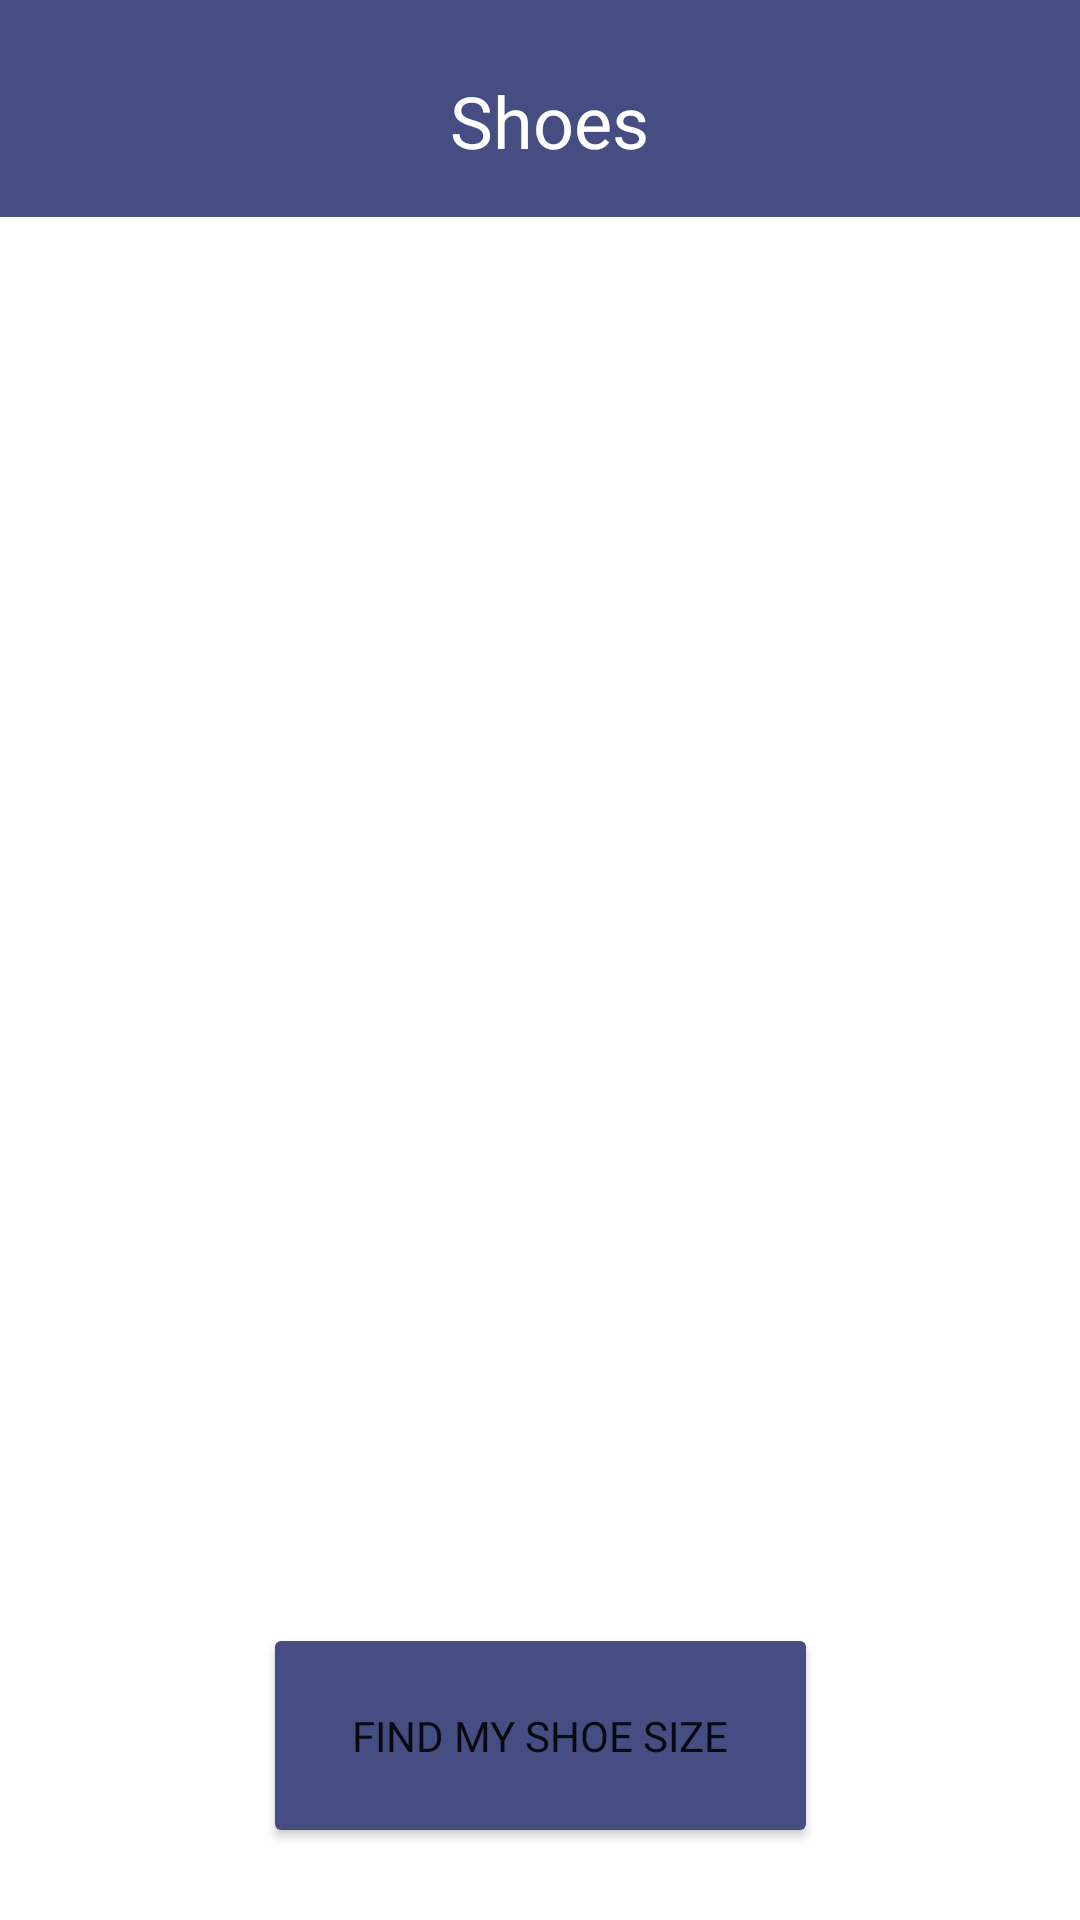

This screen was rendered from an Android layout file. Write that file and the resources it references.
<!-- AndroidManifest.xml: application theme Theme.FitKit -->
<!-- res/layout/activity_shoe.xml -->
<?xml version="1.0" encoding="utf-8"?>
<androidx.constraintlayout.widget.ConstraintLayout xmlns:android="http://schemas.android.com/apk/res/android"
    xmlns:app="http://schemas.android.com/apk/res-auto"
    xmlns:tools="http://schemas.android.com/tools"
    android:layout_width="match_parent"
    android:layout_height="match_parent"
    android:background="#464D83"
    tools:context=".ShoeActivity">

    <TextView
        android:id="@+id/shoeTitle"
        android:layout_width="wrap_content"
        android:layout_height="wrap_content"
        android:layout_marginTop="24dp"
        android:text="Shoes"
        android:textColor="@color/white"
        android:textSize="24sp"
        app:layout_constraintEnd_toEndOf="parent"
        app:layout_constraintHorizontal_bias="0.511"
        app:layout_constraintStart_toStartOf="parent"
        app:layout_constraintTop_toTopOf="parent" />

    <ImageView
        android:id="@+id/cartIcon"
        android:layout_width="47dp"
        android:layout_height="56dp"
        android:layout_marginTop="12dp"
        android:layout_marginEnd="8dp"
        android:paddingBottom="10dp"
        app:layout_constraintEnd_toEndOf="parent"
        app:layout_constraintTop_toTopOf="parent"
        app:srcCompat="@drawable/ic_baseline_add_shopping_cart_24" />

    <Button
        android:id="@+id/shoe_size_btn"
        android:layout_width="185dp"
        android:layout_height="75dp"
        android:layout_marginBottom="24dp"
        android:backgroundTint="@color/fitkitPurple"
        android:fontFamily="@font/quicksand_bold"
        android:onClick="toFootMeasurement"
        android:text="Find My Shoe Size"
        app:cornerRadius="25dp"
        app:layout_constraintBottom_toBottomOf="parent"
        app:layout_constraintEnd_toEndOf="parent"
        app:layout_constraintStart_toStartOf="parent" />

    <ImageView
        android:id="@+id/whiteBackground"
        android:layout_width="0dp"
        android:layout_height="0dp"
        android:layout_marginTop="16dp"
        android:adjustViewBounds="false"
        android:cropToPadding="false"
        android:scaleType="fitXY"
        app:layout_constraintBottom_toBottomOf="parent"
        app:layout_constraintEnd_toEndOf="parent"
        app:layout_constraintStart_toStartOf="parent"
        app:layout_constraintTop_toBottomOf="@+id/shoeTitle"
        app:srcCompat="@drawable/white" />

    <androidx.recyclerview.widget.RecyclerView
        android:id="@+id/shoes_RV"
        android:layout_width="wrap_content"
        android:layout_height="586dp"
        android:background="@drawable/white"
        android:clipToPadding="false"
        android:orientation="horizontal"
        app:layout_constraintBottom_toBottomOf="parent"
        app:layout_constraintEnd_toEndOf="parent"
        app:layout_constraintStart_toStartOf="parent"
        app:layout_constraintTop_toTopOf="@+id/whiteBackground"
        tools:listitem="@layout/shoe_item" />

</androidx.constraintlayout.widget.ConstraintLayout>
<!-- res/layout/shoe_item.xml (included above) -->
<?xml version="1.0" encoding="utf-8"?>
<androidx.cardview.widget.CardView xmlns:android="http://schemas.android.com/apk/res/android"
    android:layout_width="wrap_content"
    android:orientation="horizontal"
    android:padding="20dp"
    xmlns:app="http://schemas.android.com/apk/res-auto"
    app:cardCornerRadius="20dp"
    android:foreground="?android:attr/selectableItemBackground"
    android:clickable="true"
    app:cardElevation="5dp"
    app:cardBackgroundColor="@android:color/transparent"
    android:layout_margin="4dp"
    android:layout_height="wrap_content">

    <RelativeLayout
        android:layout_width="wrap_content"
        android:layout_height="wrap_content"
        android:background="@color/white"
        android:padding="20dp">

        <ImageView
            android:id="@+id/shoe_img_small"
            android:layout_width="100dp"
            android:layout_height="100dp"
            android:layout_alignStart="@+id/shoe_name"
            android:layout_alignEnd="@+id/shoe_name"
            android:src="@drawable/nike_shoe" />

        <TextView
            android:id="@+id/shoe_name"
            android:layout_width="145dp"
            android:layout_height="wrap_content"
            android:layout_marginTop="100dp"
            android:text="Grand Court Shoes"
            android:fontFamily="@font/quicksand_bold"
            android:textStyle="bold"
            android:textSize="13sp"
            android:textColor="#000000"
            android:textAlignment="center" />

        <TextView
            android:id="@+id/shoe_price"
            android:layout_width="wrap_content"
            android:layout_height="wrap_content"
            android:layout_alignStart="@+id/shoe_name"
            android:layout_alignEnd="@+id/shoe_name"
            android:layout_marginTop="135dp"
            android:text="90 KD"
            android:textColor="#2B324C"
            android:textStyle="bold"
            android:textSize="19sp"
            android:paddingBottom="25dp"
            android:textAlignment="center" />

    </RelativeLayout>

</androidx.cardview.widget.CardView>
<!-- resources referenced by this layout -->
<resources>
  <color name="fitkitPurple">#464D83</color>
  <color name="white">#FFFFFFFF</color>
  <!-- drawable nike_shoe: png bitmap (drawable, 59457 bytes) -->
  <!-- drawable white: png bitmap (drawable, 3170 bytes) -->
  <style name="Theme.FitKit" parent="Theme.MaterialComponents.DayNight.NoActionBar">
          
          <item name="colorPrimary">@color/purple_500</item>
          <item name="colorPrimaryVariant">@color/purple_700</item>
          <item name="colorOnPrimary">@color/white</item>
          
          <item name="colorSecondary">@color/teal_200</item>
          <item name="colorSecondaryVariant">@color/teal_700</item>
          <item name="colorOnSecondary">@color/black</item>
          
          <item name="android:statusBarColor" tools:targetApi="l">?attr/colorPrimaryVariant</item>
          
      </style>
  <color name="purple_500">#FF6200EE</color>
  <color name="purple_700">#FF3700B3</color>
  <color name="teal_200">#FF03DAC5</color>
  <color name="teal_700">#FF018786</color>
  <color name="black">#FF000000</color>
</resources>
